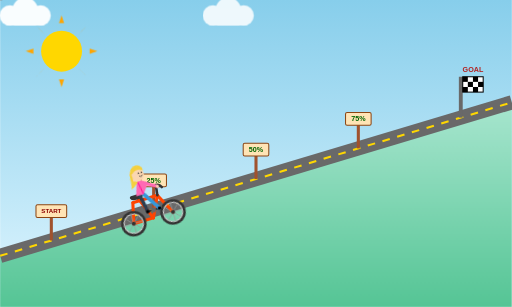
t = 0.00 s
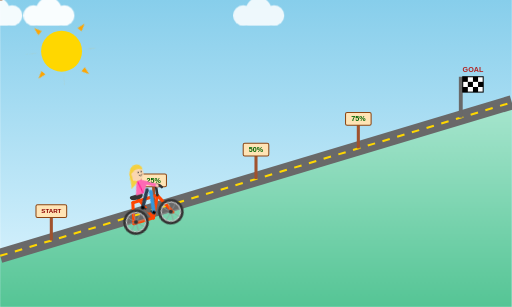
t = 1.67 s
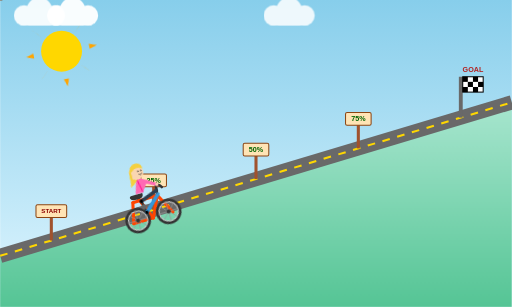
t = 3.33 s
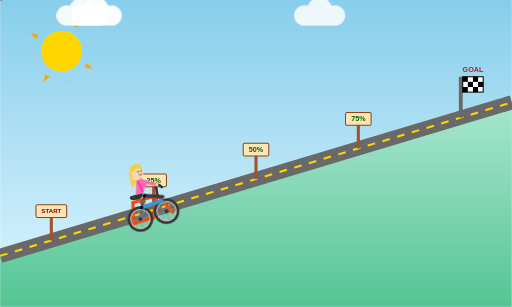
t = 5.00 s
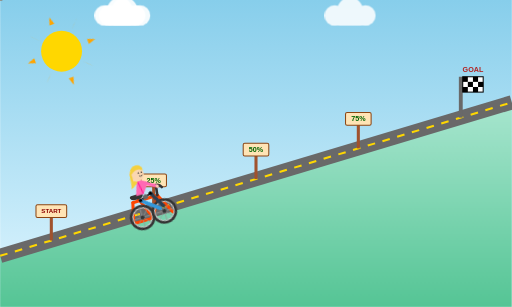
t = 6.67 s
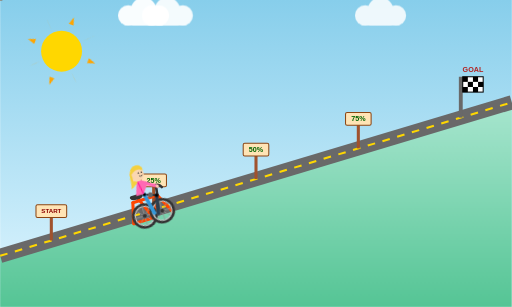
t = 8.33 s

The animated SVG that drew these frames (rendered in a browser with its animation timeline set to each time). Animation: 5 CSS @keyframes rules; frames cover the first 8.33 s, repeats indefinitely.

<svg xmlns="http://www.w3.org/2000/svg" viewBox="0 0 1000 600" width="100%" height="100%">
  <defs>
    <linearGradient id="skyGrad" x1="0" y1="0" x2="0" y2="1">
      <stop offset="0%" stop-color="#87CEEB"/>
      <stop offset="100%" stop-color="#E0F6FF"/>
    </linearGradient>

    <linearGradient id="mountainGrad" x1="0" y1="0" x2="0" y2="1">
      <stop offset="0%" stop-color="#a8e6cf"/>
      <stop offset="100%" stop-color="#55c595"/>
    </linearGradient>

    <style>
      /* Animations */
      @keyframes spin {
        100% { transform: rotate(360deg); }
      }
      @keyframes pedal {
        0% { transform: rotate(0deg); }
        100% { transform: rotate(360deg); }
      }
      @keyframes bounce {
        0%, 100% { transform: translateY(0); }
        50% { transform: translateY(-4px); }
      }
      @keyframes treeSway {
        0%, 100% { transform: rotate(0deg); }
        50% { transform: rotate(4deg); }
      }
      @keyframes moveClouds {
        0% { transform: translateX(-150px); }
        100% { transform: translateX(1100px); }
      }

      /* Animation Classes */
      .sun-rays {
        transform-box: fill-box;
        transform-origin: center;
        animation: spin 15s linear infinite;
      }
      .cloud {
        animation: moveClouds 25s linear infinite;
      }
      .cloud2 {
        animation: moveClouds 35s linear infinite;
        animation-delay: -15s;
      }
      .cloud3 {
        animation: moveClouds 45s linear infinite;
        animation-delay: -5s;
      }
      .tree-group {
        transform-box: fill-box;
        transform-origin: bottom center;
        animation: treeSway 4s ease-in-out infinite;
      }
      .tree-group2 {
        transform-box: fill-box;
        transform-origin: bottom center;
        animation: treeSway 3.5s ease-in-out infinite;
        animation-delay: -1s;
      }
      .wheel {
        transform-box: fill-box;
        transform-origin: center;
        animation: spin 1.5s linear infinite;
      }
      .biker-body {
        animation: bounce 0.75s ease-in-out infinite;
      }
      .crank {
        transform-box: fill-box;
        transform-origin: center;
        animation: pedal 1.5s linear infinite;
      }
    </style>
  </defs>

  <rect width="1000" height="600" fill="url(#skyGrad)"/>

  <g transform="translate(120, 100)">
    <circle cx="0" cy="0" r="40" fill="#FFD700"/>
    <g class="sun-rays" fill="#FFA500">
      <polygon points="-5,-55 5,-55 0,-70" />
      <polygon points="-5,55 5,55 0,70" />
      <polygon points="-55,-5 -55,5 -70,0" />
      <polygon points="55,-5 55,5 70,0" />
      <polygon points="-40,-40 -33,-33 -50,-50" />
      <polygon points="40,40 33,33 50,50" />
      <polygon points="-40,40 -33,33 -50,50" />
      <polygon points="40,-40 33,-33 50,-50" />
    </g>
  </g>

  <g class="cloud" fill="#FFFFFF" opacity="0.9" transform="translate(0, 50)">
    <circle cx="30" cy="30" r="20" />
    <circle cx="60" cy="20" r="25" />
    <circle cx="90" cy="30" r="20" />
    <rect x="30" y="25" width="60" height="25" rx="10" />
  </g>
  <g class="cloud2" fill="#FFFFFF" opacity="0.85" transform="translate(0, 120) scale(0.8)">
    <circle cx="30" cy="30" r="20" />
    <circle cx="60" cy="20" r="25" />
    <circle cx="90" cy="30" r="20" />
    <rect x="30" y="25" width="60" height="25" rx="10" />
  </g>
  <g class="cloud3" fill="#FFFFFF" opacity="0.95" transform="translate(0, 80) scale(1.2)">
    <circle cx="30" cy="30" r="20" />
    <circle cx="60" cy="20" r="25" />
    <circle cx="90" cy="30" r="20" />
    <rect x="30" y="25" width="60" height="25" rx="10" />
  </g>

  <polygon points="0,600 0,500 1000,200 1000,600" fill="url(#mountainGrad)"/>
  
  <g class="tree-group" transform="translate(180, 420)">
    <rect x="-4" y="-30" width="8" height="30" fill="#8B4513" />
    <polygon points="-25,-30 25,-30 0,-80" fill="#2E8B57" />
    <polygon points="-20,-55 20,-55 0,-100" fill="#3CB371" />
  </g>
  <g class="tree-group2" transform="translate(380, 360)">
    <rect x="-5" y="-35" width="10" height="35" fill="#8B4513" />
    <polygon points="-30,-35 30,-35 0,-90" fill="#2E8B57" />
    <polygon points="-25,-65 25,-65 0,-115" fill="#3CB371" />
  </g>
  <g class="tree-group" transform="translate(600, 290) scale(0.85)">
    <rect x="-4" y="-30" width="8" height="30" fill="#8B4513" />
    <polygon points="-25,-30 25,-30 0,-80" fill="#2E8B57" />
    <polygon points="-20,-55 20,-55 0,-100" fill="#3CB371" />
  </g>
  <g class="tree-group2" transform="translate(780, 240)">
    <rect x="-4" y="-30" width="8" height="30" fill="#8B4513" />
    <polygon points="-25,-30 25,-30 0,-80" fill="#2E8B57" />
    <polygon points="-20,-55 20,-55 0,-100" fill="#3CB371" />
  </g>

  <line x1="0" y1="500" x2="1000" y2="200" stroke="#696969" stroke-width="28" />
  <line x1="0" y1="500" x2="1000" y2="200" stroke="#FFD700" stroke-width="4" stroke-dasharray="15,15" />

  <g transform="translate(100, 470)">
    <rect x="-3" y="-50" width="6" height="50" fill="#A0522D" />
    <rect x="-30" y="-70" width="60" height="25" rx="3" fill="#FFE4B5" stroke="#8B4513" stroke-width="2"/>
    <text x="0" y="-53" font-family="Arial, sans-serif" font-weight="bold" font-size="12" fill="#8B0000" text-anchor="middle">START</text>
  </g>
  <g transform="translate(300, 410)">
    <rect x="-3" y="-50" width="6" height="50" fill="#A0522D" />
    <rect x="-25" y="-70" width="50" height="25" rx="3" fill="#FFE4B5" stroke="#8B4513" stroke-width="2"/>
    <text x="0" y="-53" font-family="Arial, sans-serif" font-weight="bold" font-size="14" fill="#006400" text-anchor="middle">25%</text>
  </g>
  <g transform="translate(500, 350)">
    <rect x="-3" y="-50" width="6" height="50" fill="#A0522D" />
    <rect x="-25" y="-70" width="50" height="25" rx="3" fill="#FFE4B5" stroke="#8B4513" stroke-width="2"/>
    <text x="0" y="-53" font-family="Arial, sans-serif" font-weight="bold" font-size="14" fill="#006400" text-anchor="middle">50%</text>
  </g>
  <g transform="translate(700, 290)">
    <rect x="-3" y="-50" width="6" height="50" fill="#A0522D" />
    <rect x="-25" y="-70" width="50" height="25" rx="3" fill="#FFE4B5" stroke="#8B4513" stroke-width="2"/>
    <text x="0" y="-53" font-family="Arial, sans-serif" font-weight="bold" font-size="14" fill="#006400" text-anchor="middle">75%</text>
  </g>
  <g transform="translate(900, 230)">
    <rect x="-4" y="-80" width="8" height="80" fill="#696969" />
    <rect x="4" y="-80" width="40" height="30" fill="#FFF" stroke="#000" stroke-width="2"/>
    <rect x="4" y="-80" width="10" height="10" fill="#000" />
    <rect x="24" y="-80" width="10" height="10" fill="#000" />
    <rect x="14" y="-70" width="10" height="10" fill="#000" />
    <rect x="34" y="-70" width="10" height="10" fill="#000" />
    <rect x="4" y="-60" width="10" height="10" fill="#000" />
    <rect x="24" y="-60" width="10" height="10" fill="#000" />
    <text x="24" y="-90" font-family="Arial, sans-serif" font-weight="bold" font-size="14" fill="#B22222" text-anchor="middle">GOAL</text>
  </g>

  <g id="progress-cyclist" transform="translate(300, 410) rotate(-16.7)">
    
    <g stroke="#FF4500" stroke-width="6" stroke-linecap="round" stroke-linejoin="round">
      <line x1="-35" y1="-25" x2="15" y2="-25" />
      <line x1="-35" y1="-25" x2="-45" y2="15" />
      <line x1="-5" y1="15" x2="-45" y2="15" />
      <line x1="-5" y1="15" x2="-25" y2="-35" />
      <line x1="-5" y1="15" x2="15" y2="-25" />
      <line x1="15" y1="-25" x2="35" y2="15" />
    </g>

    <path d="M 15 -25 L 18 -45 Q 25 -45 28 -38" fill="none" stroke="#333" stroke-width="5" stroke-linecap="round"/>
    
    <path d="M -35 -35 C -30 -35 -20 -35 -15 -35 C -15 -30 -35 -30 -35 -35" fill="#333" stroke="#333" stroke-width="6" stroke-linecap="round"/>

    <g class="wheel" transform="translate(-45, 15)">
      <circle cx="0" cy="0" r="22" fill="none" stroke="#333" stroke-width="6"/>
      <circle cx="0" cy="0" r="19" fill="none" stroke="#CCC" stroke-width="2"/>
      <line x1="0" y1="-19" x2="0" y2="19" stroke="#999" stroke-width="1.5"/>
      <line x1="-19" y1="0" x2="19" y2="0" stroke="#999" stroke-width="1.5"/>
      <line x1="-13.4" y1="-13.4" x2="13.4" y2="13.4" stroke="#999" stroke-width="1.5"/>
      <line x1="-13.4" y1="13.4" x2="13.4" y2="-13.4" stroke="#999" stroke-width="1.5"/>
      <circle cx="0" cy="0" r="4" fill="#333"/>
    </g>

    <g class="wheel" transform="translate(35, 15)">
      <circle cx="0" cy="0" r="22" fill="none" stroke="#333" stroke-width="6"/>
      <circle cx="0" cy="0" r="19" fill="none" stroke="#CCC" stroke-width="2"/>
      <line x1="0" y1="-19" x2="0" y2="19" stroke="#999" stroke-width="1.5"/>
      <line x1="-19" y1="0" x2="19" y2="0" stroke="#999" stroke-width="1.5"/>
      <line x1="-13.4" y1="-13.4" x2="13.4" y2="13.4" stroke="#999" stroke-width="1.5"/>
      <line x1="-13.4" y1="13.4" x2="13.4" y2="-13.4" stroke="#999" stroke-width="1.5"/>
      <circle cx="0" cy="0" r="4" fill="#333"/>
    </g>

    <g class="crank" transform="translate(-5, 15)">
      <line x1="-12" y1="0" x2="12" y2="0" stroke="#333" stroke-width="4" stroke-linecap="round"/>
      <line x1="-12" y1="0" x2="-18" y2="-35" stroke="#2c3e50" stroke-width="7" stroke-linecap="round"/>
      <line x1="12" y1="0" x2="-10" y2="-35" stroke="#3498db" stroke-width="7" stroke-linecap="round"/>
      <circle cx="0" cy="0" r="5" fill="#666"/>
      <rect x="-15" y="-3" width="6" height="6" fill="#000" rx="1"/>
      <rect x="9" y="-3" width="6" height="6" fill="#000" rx="1"/>
    </g>

    <g class="biker-body">
      <path d="M -25 -35 L -10 -35 L 5 -55 L -15 -65 Z" fill="#ff69b4" />
      <line x1="-15" y1="-65" x2="-10" y2="-35" stroke="#ff1493" stroke-width="2"/>
      
      <path d="M -10 -60 Q 5 -50 20 -42" fill="none" stroke="#ff69b4" stroke-width="6" stroke-linecap="round"/>
      <circle cx="20" cy="-42" r="3" fill="#fAD6b1"/>

      <g transform="translate(-12, -75)">
        <path d="M -10 -5 Q -15 15 -18 25 Q -5 20 0 10 Z" fill="#f4d03f"/>
        <circle cx="0" cy="0" r="14" fill="#fAD6b1"/>
        <circle cx="4" cy="-2" r="1.5" fill="#333"/>
        <circle cx="10" cy="-2" r="1.5" fill="#333"/>
        <path d="M 4 4 Q 7 8 10 4" fill="none" stroke="#333" stroke-width="1.5" stroke-linecap="round"/>
        <path d="M -10 -5 Q -12 -15 0 -16 Q 12 -15 12 -5 C 8 -10 0 -10 -10 -5" fill="#f4d03f"/>
        <path d="M -14 0 Q -10 -18 2 -18 Q 14 -18 14 -5 Q 10 -10 4 -10 Q 0 -10 -14 0" fill="#f4d03f"/>
        <path d="M -12 -8 Q -16 5 -15 18 Q -8 10 -10 -2 Z" fill="#f4d03f"/>
      </g>
    </g>
  </g>
</svg>
